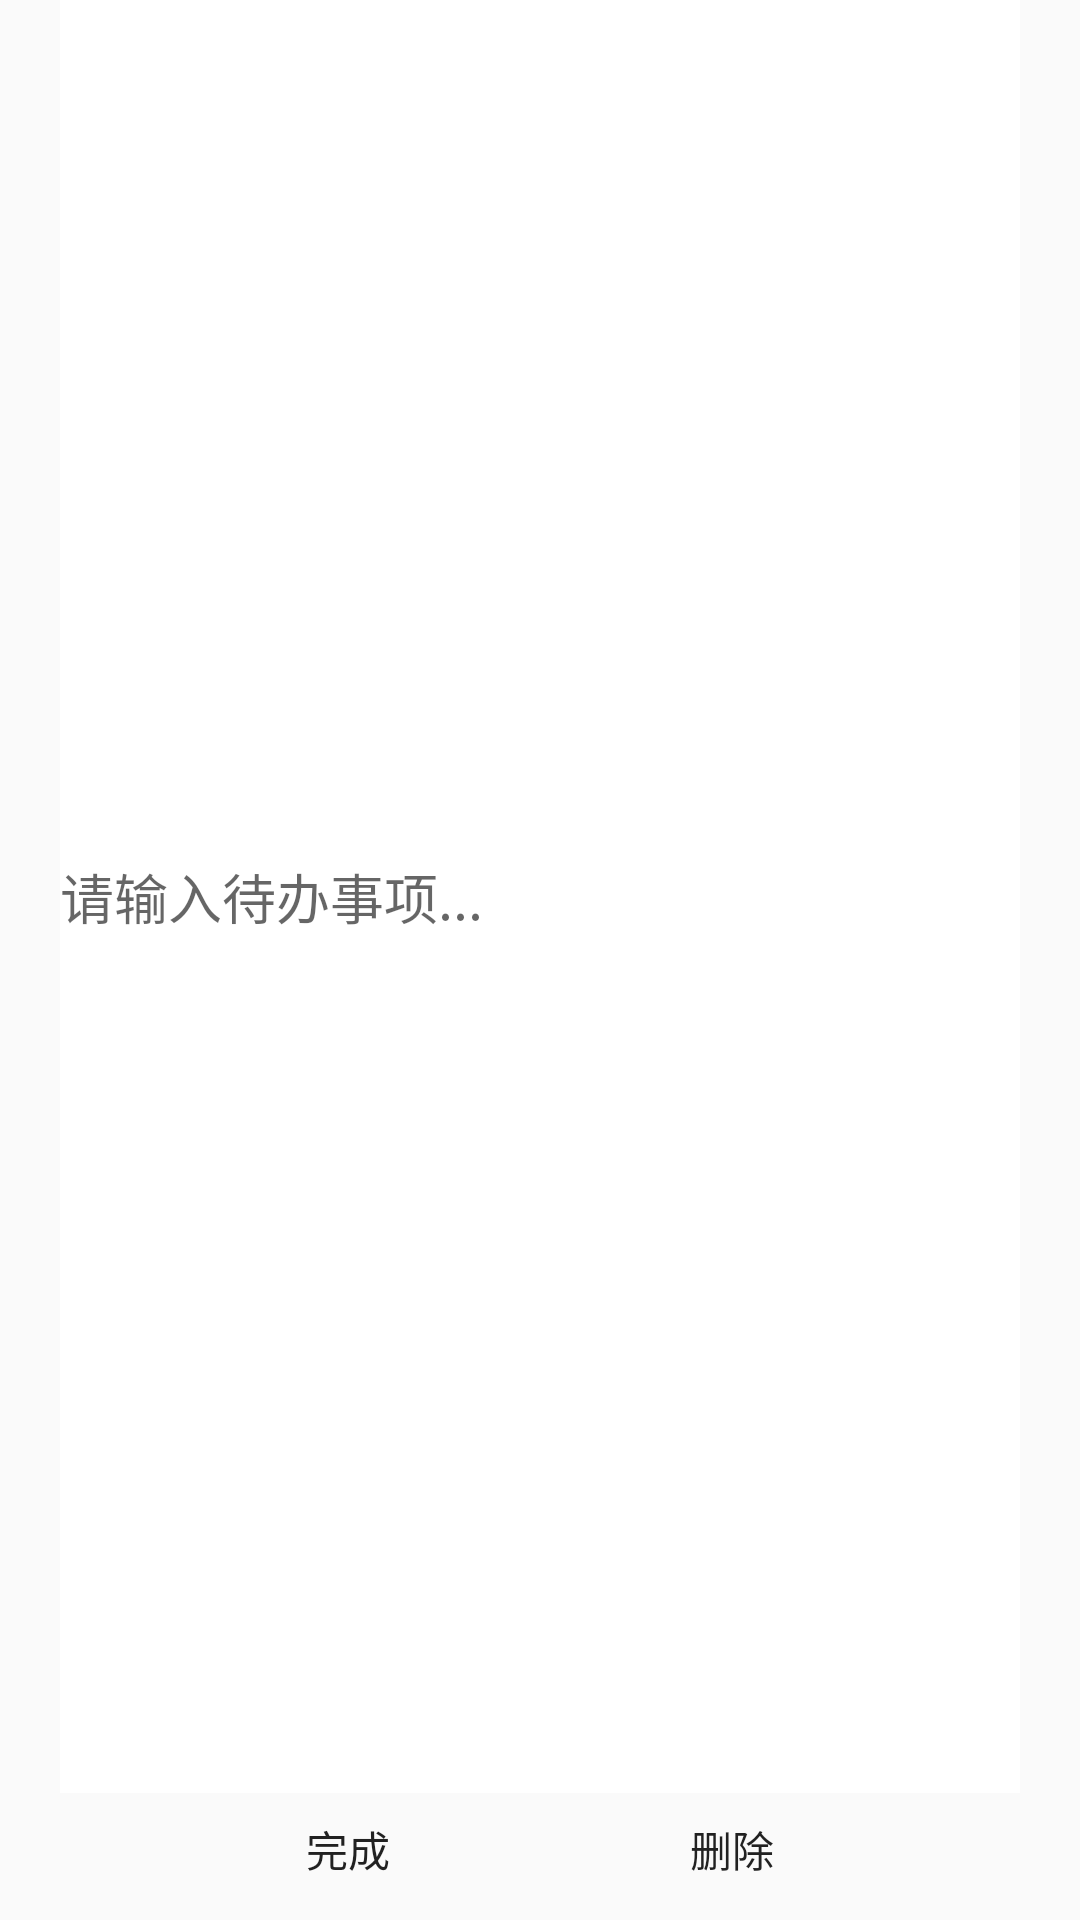

The Android layout XML behind this screen, and the referenced resources:
<!-- AndroidManifest.xml: application theme Theme.PomodoroClock -->
<!-- res/layout/activity_todo_edit_dialog.xml -->
<?xml version="1.0" encoding="utf-8"?>
<androidx.constraintlayout.widget.ConstraintLayout xmlns:android="http://schemas.android.com/apk/res/android"
    xmlns:app="http://schemas.android.com/apk/res-auto"
    xmlns:tools="http://schemas.android.com/tools"
    android:layout_width="350dp"
    android:layout_height="200dp"
    tools:context=".dialog.todo_edit_dialog">
    <LinearLayout
        android:layout_width="match_parent"
        android:layout_height="match_parent"
        android:orientation="vertical">
        <EditText
            android:id="@+id/todo_dialog_et"
            android:layout_marginHorizontal="20dp"
            android:layout_width="match_parent"
            android:layout_height="match_parent"
            android:layout_weight="4"
            android:layout_gravity="center"
            android:background="@color/white"
            android:hint="请输入待办事项..."
            android:singleLine="true"/>
        <LinearLayout
            android:layout_width="match_parent"
            android:layout_height="wrap_content"
            android:orientation="horizontal"
            android:layout_weight="1"
            android:gravity="center"
            android:layout_marginBottom="5dp">
            <Button
                android:id="@+id/todo_edit_dialog_change"
                android:layout_width="wrap_content"
                android:layout_height="wrap_content"
                android:text="完成"
                android:layout_marginRight="40dp"
                android:background="@drawable/common_selector"
                android:layout_gravity="center" />
            <Button
                android:layout_gravity="center"
                android:id="@+id/todo_edit_dialog_del"
                android:background="@drawable/common_selector"
                android:layout_width="wrap_content"
                android:layout_height="wrap_content"
                android:text="删除"/>

        </LinearLayout>
    </LinearLayout>
</androidx.constraintlayout.widget.ConstraintLayout>
<!-- resources referenced by this layout -->
<resources>
  <color name="white">#FFFFFFFF</color>
  <style name="Theme.PomodoroClock" parent="Theme.AppCompat.Light.NoActionBar">
          
          <item name="colorPrimary">@color/purple_500</item>
          <item name="colorPrimaryVariant">@color/purple_700</item>
          <item name="colorOnPrimary">@color/white</item>
          
          <item name="colorSecondary">@color/teal_200</item>
          <item name="colorSecondaryVariant">@color/teal_700</item>
          <item name="colorOnSecondary">@color/black</item>
          
          <item name="android:statusBarColor" tools:targetApi="l">?attr/colorPrimaryVariant</item>
          
      </style>
  <color name="purple_500">#FF6200EE</color>
  <color name="purple_700">#FF3700B3</color>
  <color name="teal_200">#FF03DAC5</color>
  <color name="teal_700">#FF018786</color>
  <color name="black">#FF000000</color>
</resources>
